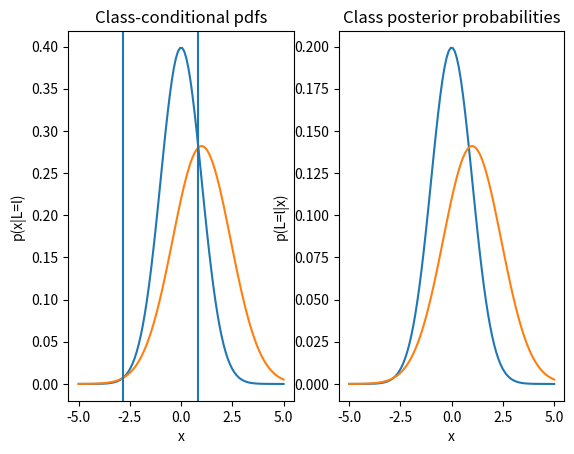

The matplotlib source for this figure:
import numpy as np
import matplotlib.pyplot as plt

"""
Generate plots for the class-conditional pdfs p(x|L=l) for l in {1,2} and the
    class-posterior probabilities p(L=l|x) for l in {1,2}, and show the decision
    boundary for the case mu=1, var=2.
"""

mu1 = 0
mu2 = 1
var1 = 1
var2 = 2

x = np.linspace(-5, 5, 100)
arrayX = np.array(x)

fig, axes = plt.subplots(ncols=2)
axes[0].set_title('Class-conditional pdfs')
axes[1].set_title('Class posterior probabilities')
axes[0].set_xlabel('x')
axes[0].set_ylabel('p(x|L=l)')
axes[1].set_xlabel('x')
axes[1].set_ylabel('p(L=l|x)')

sig2 = np.sqrt(var2)
bound1 = -2.84
bound2 = 0.84

cond1 = (1/(np.sqrt(2*np.pi*var1))) * np.exp((-(arrayX-mu1)**2/(2*var1)))
cond2 = (1/(np.sqrt(2*np.pi*var2))) * np.exp((-(arrayX-mu2)**2/(2*var2)))
axes[0].plot(x, cond1, x, cond2)
axes[0].axvline(bound1)
axes[0].axvline(bound2)

prior = 1/2
post1 = prior*cond1
post2 = prior*cond2

axes[1].plot(x, post1, x, post2)
plt.show()